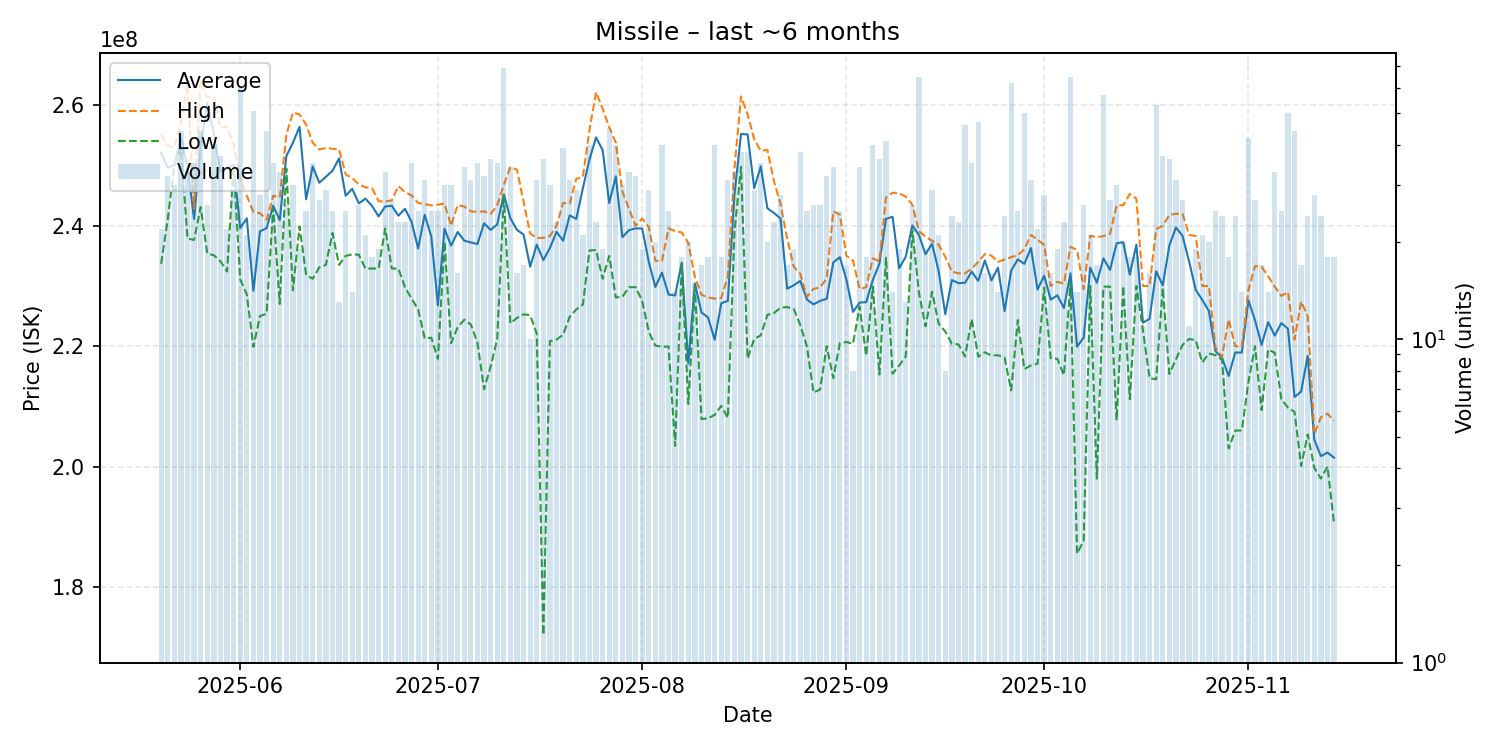

The file beside this chart, header and first rows:
date, average, highest, lowest, order_count, volume
2025-05-20, 252131818, 255200000, 233700000, 20, 22
2025-05-21, 249628125, 253400000, 241100000, 21, 32
2025-05-22, 250123333, 252900000, 249950000, 29, 30
2025-05-23, 254568182, 257100000, 252900000, 30, 44
2025-05-24, 249815152, 263600000, 237900000, 26, 33
2025-05-25, 241114286, 242800000, 237650000, 32, 35
2025-05-26, 253334091, 264100000, 243100000, 28, 44
2025-05-27, 260396154, 261300000, 235400000, 22, 26
2025-05-28, 255275000, 261600000, 235100000, 34, 40
2025-05-29, 248989189, 256300000, 234100000, 29, 37
2025-05-30, 249554545, 256450000, 232400000, 21, 22
2025-05-31, 250165517, 253600000, 249850000, 28, 29
2025-06-01, 239626667, 248000000, 231100000, 38, 60
2025-06-02, 241242857, 245000000, 228600000, 19, 21
2025-06-03, 229198039, 242300000, 219900000, 32, 51
2025-06-04, 239089286, 242100000, 225000000, 20, 28
2025-06-05, 239606818, 241000000, 225400000, 35, 44
2025-06-06, 243334286, 245000000, 243000000, 33, 35
2025-06-07, 240936364, 244700000, 227000000, 28, 33
2025-06-08, 251584615, 255150000, 249500000, 21, 26
2025-06-09, 253803333, 258800000, 229300000, 21, 30
2025-06-10, 256436842, 258500000, 239900000, 17, 19
2025-06-11, 244400000, 256800000, 231850000, 23, 25
2025-06-12, 249857143, 253800000, 231200000, 31, 35
2025-06-13, 247151852, 252700000, 233100000, 26, 27
2025-06-14, 248151724, 252900000, 233500000, 24, 29
2025-06-15, 249136000, 252800000, 238800000, 25, 25
2025-06-16, 251200000, 252700000, 233500000, 10, 13
2025-06-17, 244988000, 248550000, 235000000, 23, 25
2025-06-18, 246142857, 247900000, 235250000, 13, 14
2025-06-19, 243723077, 246900000, 235200000, 23, 26
2025-06-20, 244514286, 246400000, 232900000, 20, 21
2025-06-21, 243305556, 246250000, 232900000, 16, 18
2025-06-22, 241557895, 244100000, 232900000, 17, 19
2025-06-23, 243200000, 244000000, 239550000, 23, 33
2025-06-24, 243325926, 244250000, 232900000, 27, 27
2025-06-25, 241673913, 246600000, 232900000, 18, 23
2025-06-26, 242826087, 245600000, 229800000, 18, 23
2025-06-27, 240680000, 245050000, 227900000, 35, 35
2025-06-28, 236228000, 243800000, 226100000, 24, 25
2025-06-29, 241825806, 243600000, 221300000, 23, 31
2025-06-30, 238188000, 243400000, 221400000, 21, 25
2025-07-01, 226816000, 243500000, 217900000, 23, 25
2025-07-02, 239526667, 243700000, 237350000, 27, 30
2025-07-03, 236693333, 240000000, 220500000, 26, 30
2025-07-04, 238975000, 243450000, 223150000, 15, 16
2025-07-05, 237529412, 243200000, 224400000, 24, 34
2025-07-06, 237232258, 242400000, 223600000, 30, 31
2025-07-07, 236962857, 242300000, 220600000, 30, 35
2025-07-08, 240418750, 242400000, 212850000, 26, 32
2025-07-09, 239316667, 241950000, 216600000, 23, 36
2025-07-10, 240220000, 243400000, 221200000, 31, 35
2025-07-11, 245215942, 246800000, 245100000, 37, 69
2025-07-12, 241258824, 249750000, 223800000, 29, 34
2025-07-13, 239318750, 249300000, 224700000, 13, 16
2025-07-14, 238558824, 244000000, 225300000, 17, 17
2025-07-15, 233200000, 238700000, 225150000, 10, 10
2025-07-16, 236874194, 238000000, 222100000, 29, 31
2025-07-17, 234300000, 238000000, 172050000, 23, 36
2025-07-18, 236316667, 238300000, 220850000, 28, 30
... 119 more rows
